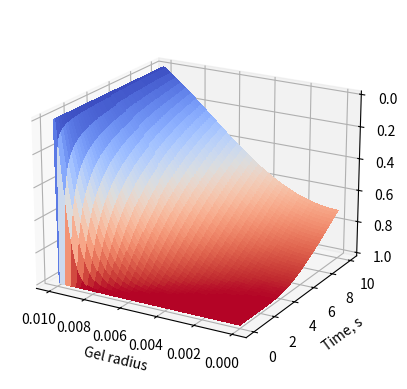

Generate this figure with matplotlib:
import numpy as np
import matplotlib.pyplot as plt
from matplotlib import cm

R = 0.01 # m
D = 10**-6 # m2/s
N = 100 # R steps Number
total_time = 10 # s

r = np.linspace(0, R, N + 1) # here N + 1 because otherwise the step will be wrong
dr = R/N
#print('r step size: ', dr)
dt = 0.001 # если тут сделаешь из условия устойчивости расчет - будет круто
#print('t step size: ', dt)

N_time = int(total_time // dt) # integer division, int() is necessary

t = np.linspace(0, dt * N_time, N_time + 1) # here N + 1 because otherwise the step will be wrong. "0" step is for initial conditions

#print('U matrix size: ', N + 1, N_time + 1)
u = np.zeros((N + 1, N_time + 1))

u[0:-1, 0] = 1
#print(u[:, 0])
# main loop
for tn in range(1, N_time+1):
    #print(tn)
    for j in range(1, N):
        u[j, tn] = D * dt / dr**2 * (u[j + 1, tn - 1] - 2 * u[j, tn - 1] + u[j - 1, tn - 1]) + 2\
                   * D * dt / r[j] / dr * (u[j, tn - 1] - u[j - 1, tn - 1]) + u[j, tn - 1]
    #print(u[:, tn])

    # boundary conditions
    u[0, tn] = u[1, tn]
    u[-1, tn] = 0

fig, ax = plt.subplots(subplot_kw={"projection": "3d"})

y, x = np.meshgrid(t, r)
ax.plot_surface(x, y, u, cmap=cm.coolwarm,
linewidth=0, antialiased=False)

ax.set_xlabel('Gel radius')
ax.set_ylabel('Time, s')
ax.view_init(-160, 60)

plt.show()


